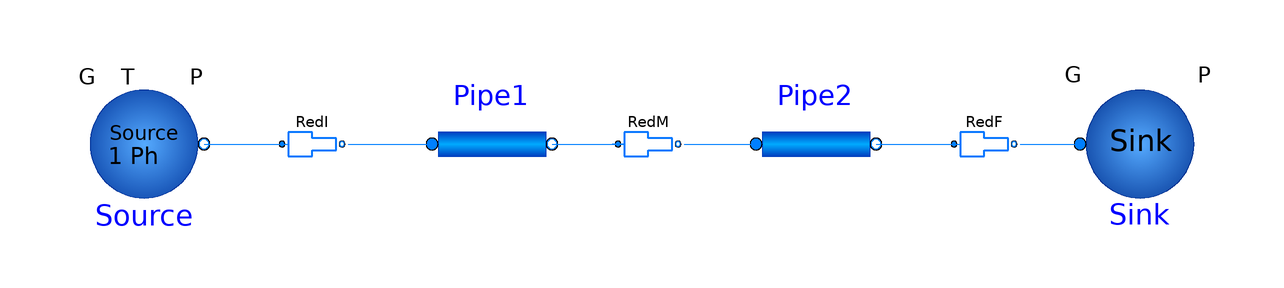

This picture is the connection diagram that the Modelica source below describes through its graphical annotations.

model WaterFlow1PhAbruptAdaptor
      FreeFluids.Interfaces.FlowSourceSP Source(redeclare package Medium = Water1(highPressure = true), Elevation = 1, G = 2, P = 2e+07, T = 298.15) annotation(
        Placement(visible = true, transformation(origin = {-82, 0}, extent = {{-10, -10}, {10, 10}}, rotation = 0)));
      FreeFluids.Interfaces.FlowSink Sink(redeclare package Medium = Water1(highPressure = true), G = 2) annotation(
        Placement(visible = true, transformation(origin = {84, 0}, extent = {{-10, -10}, {10, 10}}, rotation = 0)));
      FreeFluids.Pipes.PipeFlow1Ph Pipe1(redeclare package Medium = Water1(highPressure = true), PLossFriction(displayUnit = "Pa"), Ta(displayUnit = ""), Tb(displayUnit = ""), di = 0.05, elevDifference = 1000, kv = 15, lTube = 1500, useTubeLength = true) annotation(
        Placement(visible = true, transformation(origin = {-24, 0}, extent = {{-10, -10}, {10, 10}}, rotation = 0)));
      FreeFluids.Pipes.PipeFlow1Ph Pipe2(redeclare package Medium = Water1(highPressure = true), Ta(displayUnit = ""), Tb(displayUnit = ""), di = 0.03, lTube = 100, useTubeLength = true) annotation(
        Placement(visible = true, transformation(origin = {30, 0}, extent = {{-10, -10}, {10, 10}}, rotation = 0)));
      FreeFluids.Pipes.AbruptAdaptor RedM(redeclare package Medium = Water1(highPressure = true), diA = 0.05, diB = 0.03, rhoStart(displayUnit = "kg/m3") = 1000) annotation(
        Placement(visible = true, transformation(origin = {2, 0}, extent = {{-5, -5}, {5, 5}}, rotation = 0)));
      FreeFluids.Pipes.AbruptAdaptor RedI(redeclare package Medium = Water1(highPressure = true), diB = 0.05, rhoStart(displayUnit = "kg/m3") = 1000) annotation(
        Placement(visible = true, transformation(origin = {-54, 0}, extent = {{-5, -5}, {5, 5}}, rotation = 0)));
      FreeFluids.Pipes.AbruptAdaptor RedF(redeclare package Medium = Water1(highPressure = true), diA = 0.03, diB = Modelica.Constants.inf, rhoStart(displayUnit = "kg/m3") = 1000) annotation(
        Placement(visible = true, transformation(origin = {58, 0}, extent = {{-5, -5}, {5, 5}}, rotation = 0)));
    equation
      connect(RedF.PortB, Sink.PortA) annotation(
        Line(points = {{64, 0}, {74, 0}, {74, 0}, {74, 0}}, color = {0, 127, 255}));
      connect(Pipe2.PortB, RedF.PortA) annotation(
        Line(points = {{40, 0}, {52, 0}, {52, 0}, {54, 0}}, color = {0, 127, 255}));
      connect(RedI.PortB, Pipe1.PortA) annotation(
        Line(points = {{-48, 0}, {-34, 0}, {-34, 0}, {-34, 0}}, color = {0, 127, 255}));
      connect(Source.PortB, RedI.PortA) annotation(
        Line(points = {{-72, 0}, {-60, 0}, {-60, 0}, {-58, 0}}, color = {0, 127, 255}));
      connect(RedM.PortB, Pipe2.PortA) annotation(
        Line(points = {{8, 0}, {20, 0}, {20, 0}, {20, 0}}, color = {0, 127, 255}));
      connect(Pipe1.PortB, RedM.PortA) annotation(
        Line(points = {{-14, 0}, {-2, 0}, {-2, 0}, {-4, 0}}, color = {0, 127, 255}));
    end WaterFlow1PhAbruptAdaptor;